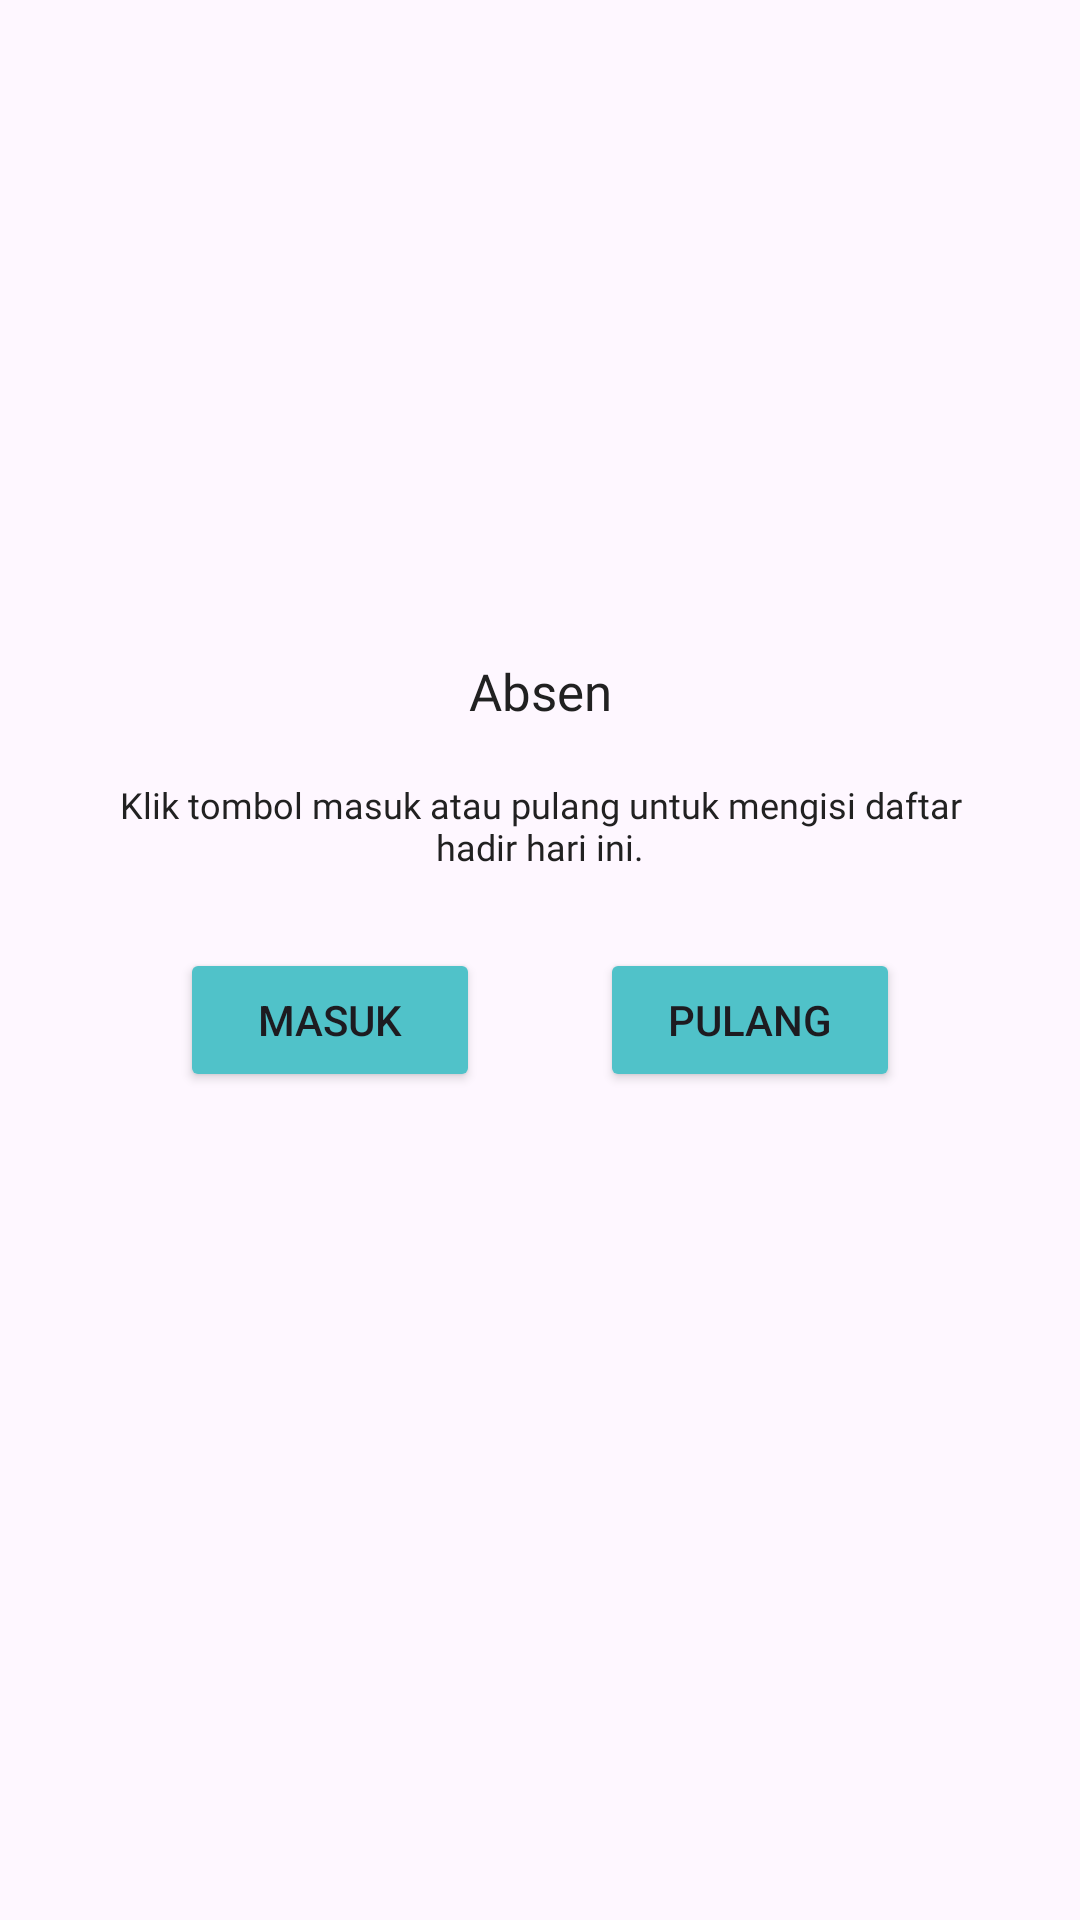

Android layout source for this screen:
<!-- AndroidManifest.xml: application theme Theme.AbsenPemdesV1 -->
<!-- res/layout/fragment_absen_now.xml -->
<?xml version="1.0" encoding="utf-8"?>
<FrameLayout xmlns:android="http://schemas.android.com/apk/res/android"
    xmlns:tools="http://schemas.android.com/tools"
    xmlns:app="http://schemas.android.com/apk/res-auto"
    android:layout_width="match_parent"
    android:layout_height="match_parent"
    android:scrollbars="vertical"
    tools:context=".AbsenNowFragment">




    <TextView
        android:layout_width="match_parent"
        android:layout_height="wrap_content"
        android:text="Absen"
        android:layout_gravity="center"
        android:layout_marginTop="-90dp"
        android:fontFamily="@font/poppinssemibold"
        android:textSize="17dp"
        android:paddingLeft="10dp"
        android:paddingRight="10dp"
        android:textAlignment="center"
        android:textColor="@color/text_color"
        android:id="@+id/text_absens"
        />

    <TextView
        android:id="@+id/text_absen_now"
        android:layout_width="wrap_content"
        android:layout_height="wrap_content"
        android:fontFamily="@font/poppinsregular"
        android:layout_gravity="center"
        android:layout_marginTop="-45dp"
        android:paddingLeft="30dp"
        android:paddingRight="30dp"
        android:textAlignment="center"
        android:text="Klik tombol masuk atau pulang untuk mengisi daftar hadir hari ini."
        android:textColor="@color/text_color"
        android:textSize="12dp" />

    <GridLayout
        android:layout_below="@id/text_absen_now"
        android:layout_width="wrap_content"
        android:layout_gravity="center"
        android:layout_marginTop="20dp"
        android:layout_height="wrap_content">
        <Button
            android:layout_width="wrap_content"
            android:layout_height="wrap_content"
            android:width="100dp"
            android:layout_marginRight="20dp"
            android:backgroundTint="@color/background_button"
            android:id="@+id/button_masuk"
            android:text="Masuk"/>

        <Button
            android:layout_width="wrap_content"
            android:layout_height="wrap_content"
            android:width="100dp"
            android:layout_marginLeft="20dp"
            android:backgroundTint="@color/background_button"
            android:id="@+id/button_pulang"
            android:text="Pulang"/>
    </GridLayout>


</FrameLayout>
<!-- resources referenced by this layout -->
<resources>
  <color name="background_button">#50c2c9</color>
  <color name="text_color">#212121</color>
  <style name="Theme.AbsenPemdesV1" parent="Base.Theme.AbsenPemdesV1" />
  <style name="Base.Theme.AbsenPemdesV1" parent="Theme.Material3.DayNight.NoActionBar">
          
          
      </style>
</resources>
